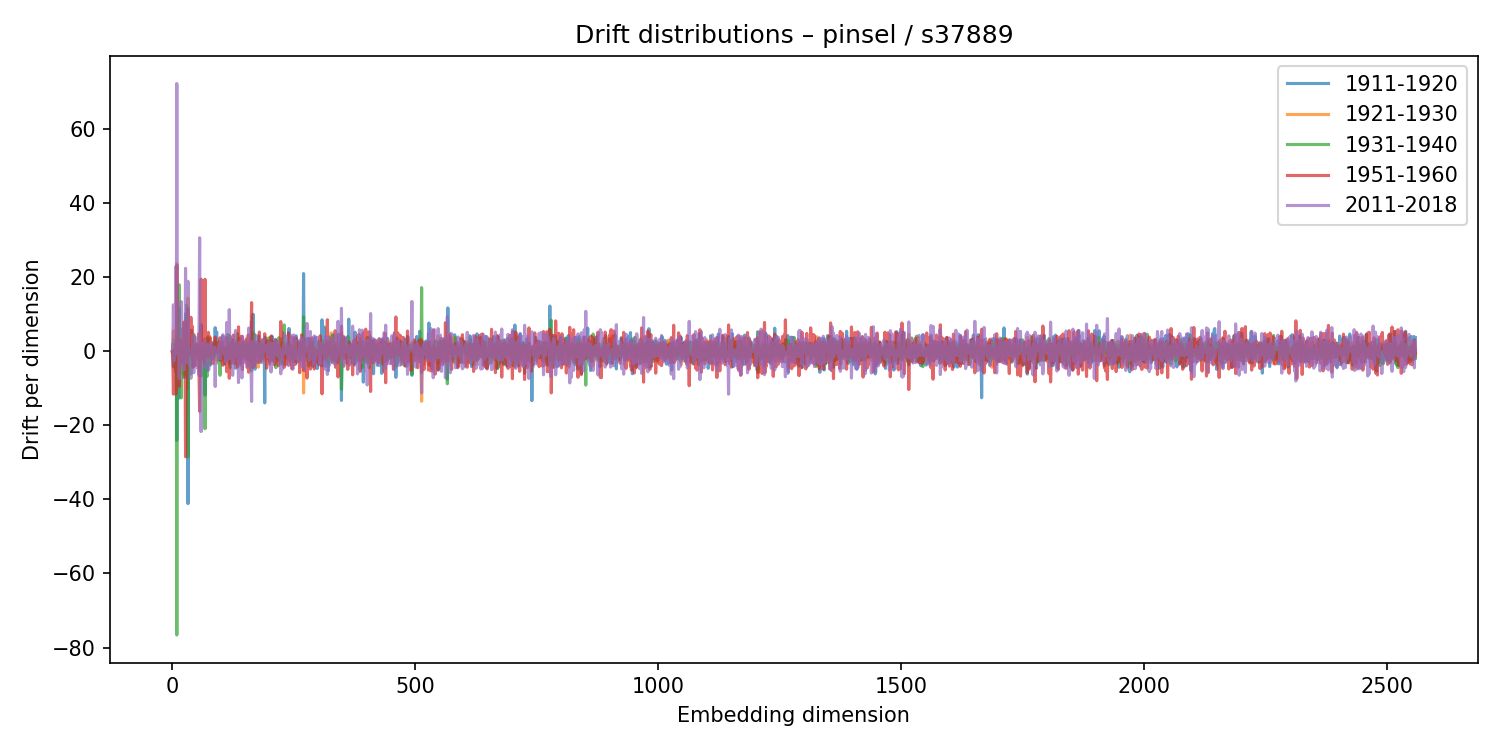

The file beside this chart, header and first rows:
1911-1920, 1921-1930, 1931-1940, 1951-1960, 2011-2018
0.04205, 0.01844, -0.02266, -0.1108, 0.1174
2.036, 1.795, -0.1445, -3.327, 2.658
-4.244, 5.536, -2.539, -11.58, 12.54
3.117, -0.1246, -0.5187, 0.122, -2.609
-0.172, -0.08618, 0.09099, 0.4487, -0.4505
-0.6405, 0.1351, 1.693, -1.829, -0.5005
-1.014, -0.5195, 2.143, -1.552, 1.449
0.3502, -0.1196, -5.496, -11.55, 22.81
-0.07605, -0.5988, 1.336, -0.4917, -0.6906
-24.07, 23.7, -76.61, 23.25, 72.26
-2.134, 1.347, -1.079, -2.443, 3.077
3.642, -2.222, -0.7236, -0.259, 1.809
0.766, -0.3868, 0.09159, -0.2037, 0.308
-12.67, -7.575, 7.975, 0.3072, -1.882
11.5, -7.308, 17.93, -9.448, -7.404
-1.548, 2.265, -1.328, -1.595, -0.06569
-4.005, 1.782, -0.4706, -1.896, 2.307
0.5548, -3.078, 1.026, 3.035, -3.661
5.916, 3.812, -12.6, -0.8899, 13.39
0.3897, -0.6084, 0.4231, 0.4527, -0.7526
-0.6717, 0.007771, -0.4381, 0.9829, -0.7998
1.189, 1.03, -0.8397, 0.476, -1.65
6.08, -6.232, 0.5829, -3.135, 6.514
-3.863, 4.668, -4.476, -0.05995, 0.09328
-7.083, 7.621, -6.228, 7.884, -5.029
-0.5164, 0.435, -0.003622, -1.533, 1.962
-0.1498, 0.1149, 1.011, -1.506, 0.7197
10.1, -5.23, 4.208, -28.48, 22.39
-2.117, 1.305, -0.7071, -0.6437, 1.258
-2.138, -1.069, 12.45, -10.26, -3.05
4.366, 0.3963, 0.6185, -3.505, 3.203
0.04678, -0.01948, -0.2793, -0.2221, 0.5255
-41.14, 14.34, -28.57, 11.55, 18.88
1.543, -3.097, 2.273, -0.04385, -1.424
-0.2023, 0.1207, -0.1988, 0.9152, -0.7943
-1.536, -1.309, 1.519, 4.406, -3.893
-1.768, 0.501, 0.1652, 0.8332, -2.251
0.09271, 0.2116, -0.2754, -0.7132, 0.6069
-0.02822, 4.906, -6.168, 9.167, -7.31
5.642, 1.551, -1.389, 1.594, -1.832
-0.1334, -0.1226, 0.1462, 1.299, -1.046
-1.364, 1.795, -3.602, 6.711, -3.394
-0.5386, -0.6937, 0.889, -4.356, 4.485
1.047, -0.5632, 0.2664, -0.4898, -0.1785
-4.192, 4.604, 4.302, 0.5402, -5.797
1.017, -1.455, 3.801, -3.901, 2.331
1.477, 0.4747, -0.5576, 1.107, -1.37
-2.252, -0.08166, 0.556, -3.814, 3.847
1.093, -0.2199, 0.6598, 0.4818, -0.6093
-0.9959, -0.07689, -0.6499, 2.061, -1.863
-0.4775, -0.7995, 0.1518, 0.9209, -0.892
-0.4846, 0.5994, -0.8454, 0.6306, 0.02638
-1.916, 1.063, 1.792, 1.215, -4.67
-1.343, -0.1596, -1.604, -0.5722, 1.751
-0.02533, -4.489, 1.56, 4.695, -6.303
-1.416, 1.353, -1.494, -7.987, 9.678
-5.528, -6.697, 1.308, -16.22, 30.62
-0.787, -0.1055, -0.2089, -0.04073, 0.9664
0.1513, 4.806, -5.391, 4.585, -3.038
7.157, 3.984, -6.768, 19.44, -21.69
... 2,500 more rows
